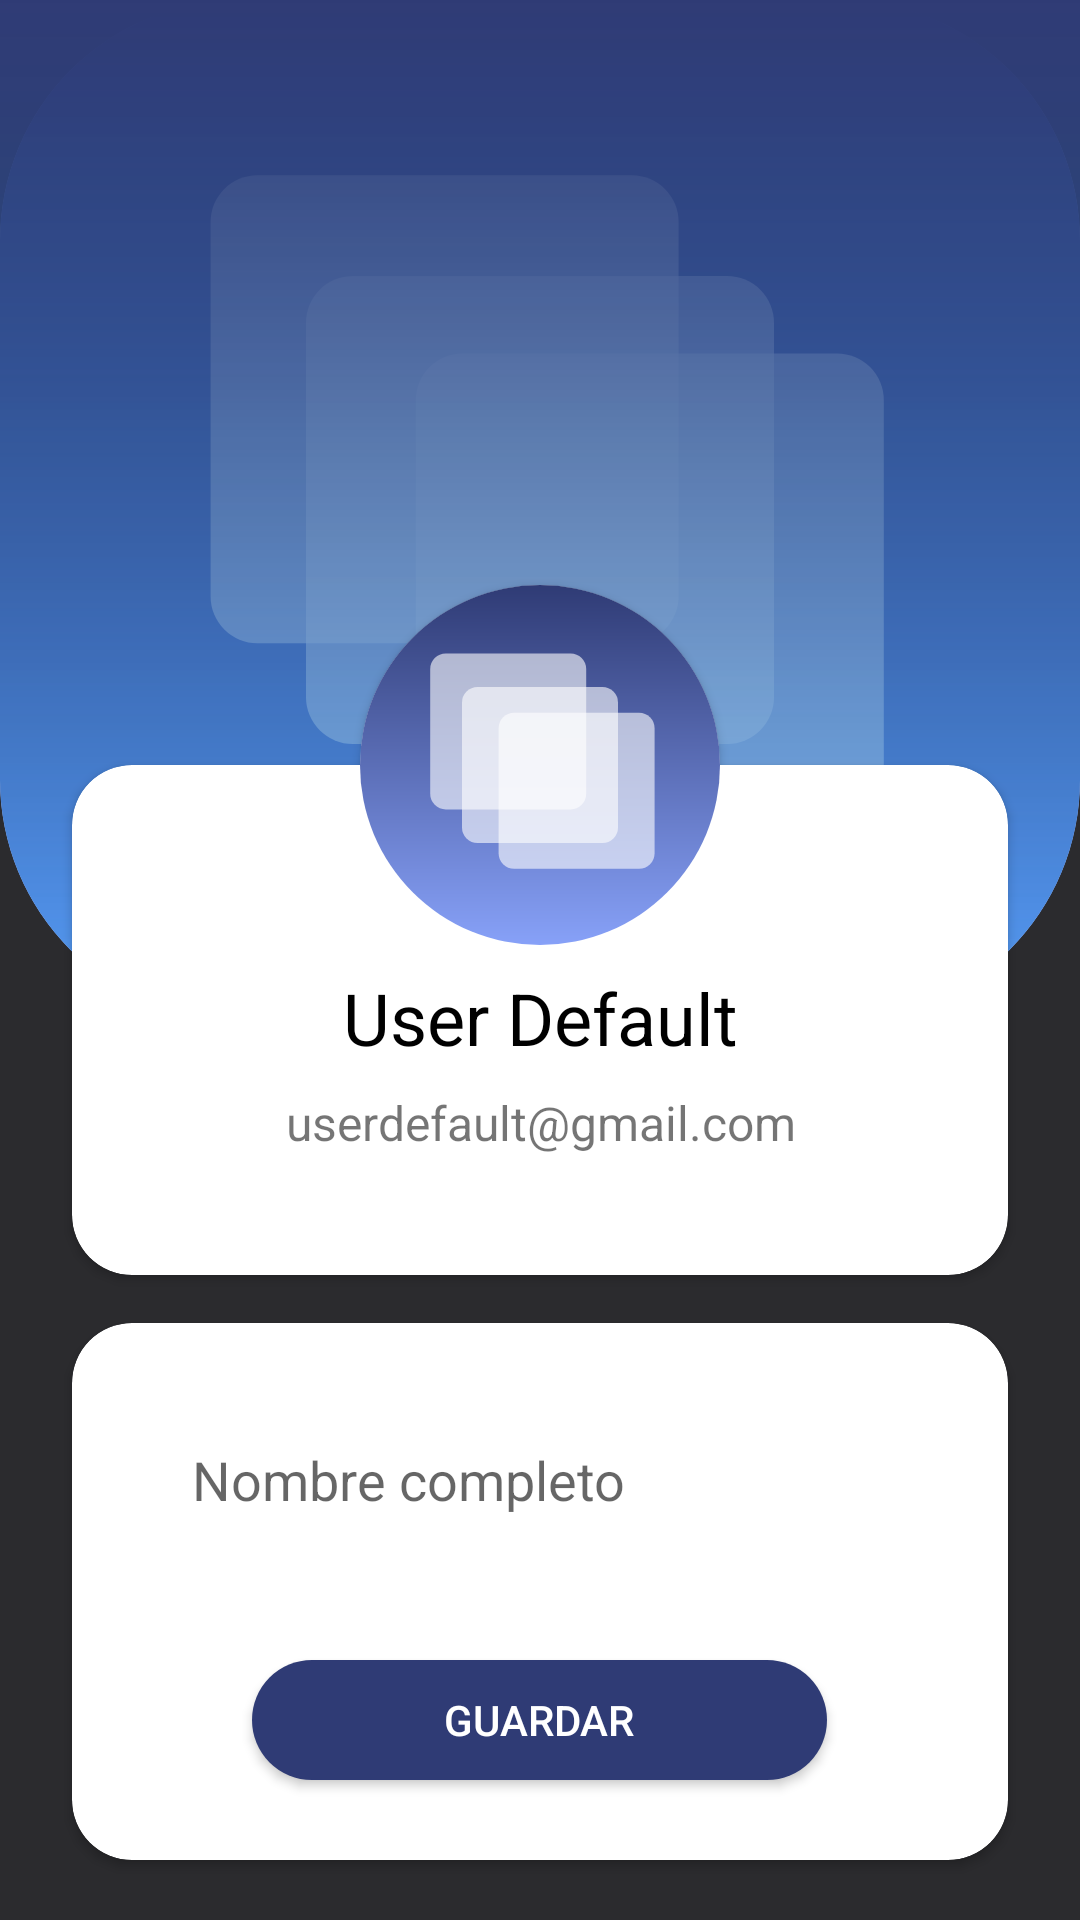

Layout XML and referenced resources for this Android screen:
<!-- AndroidManifest.xml: activity theme Theme.Main -->
<!-- res/layout/activity_main.xml -->
<?xml version="1.0" encoding="utf-8"?>
<androidx.constraintlayout.widget.ConstraintLayout xmlns:android="http://schemas.android.com/apk/res/android"
    xmlns:app="http://schemas.android.com/apk/res-auto"
    xmlns:tools="http://schemas.android.com/tools"
    android:layout_width="match_parent"
    android:layout_height="match_parent"
    android:background="#2b2b2e"
    tools:context=".MainActivity">

    <androidx.cardview.widget.CardView
        android:id="@+id/cardView2"
        android:layout_width="match_parent"
        android:layout_height="340dp"
        app:cardCornerRadius="80dp"
        app:cardElevation="0dp"
        app:layout_constraintEnd_toEndOf="parent"
        app:layout_constraintStart_toStartOf="parent"
        app:layout_constraintTop_toTopOf="parent">

        <ImageView
            android:id="@+id/bgProfileImageView"
            android:layout_width="match_parent"
            android:layout_height="match_parent"
            android:scaleType="centerCrop"
            android:contentDescription="@string/all"
            app:srcCompat="@drawable/ic_profile" />
    </androidx.cardview.widget.CardView>

    <View
        android:id="@+id/view2"
        android:layout_width="match_parent"
        android:layout_height="0dp"
        android:background="@drawable/ic_bg"
        app:layout_constraintBottom_toBottomOf="@+id/cardView2"
        app:layout_constraintEnd_toEndOf="parent"
        app:layout_constraintStart_toStartOf="parent"
        app:layout_constraintTop_toTopOf="parent" />

    <androidx.cardview.widget.CardView
        android:id="@+id/cardView"
        android:layout_width="match_parent"
        android:layout_height="wrap_content"
        android:layout_marginStart="24dp"
        android:layout_marginLeft="24dp"
        android:layout_marginEnd="24dp"
        android:layout_marginRight="24dp"
        app:cardCornerRadius="20dp"
        app:layout_constraintBottom_toBottomOf="@+id/cardView2"
        app:layout_constraintEnd_toEndOf="parent"
        app:layout_constraintStart_toStartOf="parent"
        app:layout_constraintTop_toBottomOf="@+id/cardView2">

        <LinearLayout
            android:layout_width="match_parent"
            android:layout_height="match_parent"
            android:orientation="vertical">

            <ImageView
                android:id="@+id/signOutImageView"
                android:layout_width="32dp"
                android:layout_height="32dp"
                android:layout_marginTop="12dp"
                android:layout_marginEnd="12dp"
                android:layout_gravity="end"
                android:contentDescription="@string/all"
                app:srcCompat="@drawable/ic_sign_out"
                tools:ignore="VectorDrawableCompat" />

            <TextView
                android:id="@+id/nameTextView"
                android:layout_width="match_parent"
                android:layout_height="wrap_content"
                android:layout_marginTop="24dp"
                android:gravity="center"
                android:text="@string/user_name"
                android:textColor="@color/black"
                android:textSize="24sp" />

            <TextView
                android:id="@+id/emailTextView"
                android:layout_width="match_parent"
                android:layout_height="wrap_content"
                android:layout_marginTop="8dp"
                android:layout_marginBottom="40dp"
                android:gravity="center"
                android:text="@string/user_email"
                android:textSize="16sp" />

        </LinearLayout>

    </androidx.cardview.widget.CardView>

    <androidx.cardview.widget.CardView
        android:layout_width="120dp"
        android:layout_height="120dp"
        app:cardCornerRadius="80dp"
        app:layout_constraintBottom_toTopOf="@+id/cardView"
        app:layout_constraintEnd_toEndOf="@+id/cardView2"
        app:layout_constraintStart_toStartOf="parent"
        app:layout_constraintTop_toTopOf="@+id/cardView">

        <ImageView
            android:id="@+id/profileImageView"
            android:layout_width="wrap_content"
            android:layout_height="wrap_content"
            android:contentDescription="@string/all"
            app:srcCompat="@drawable/ic_profile" />
    </androidx.cardview.widget.CardView>

    <androidx.cardview.widget.CardView
        android:layout_width="match_parent"
        android:layout_height="0dp"
        android:layout_marginTop="16dp"
        android:layout_marginStart="24dp"
        android:layout_marginEnd="24dp"
        android:layout_marginBottom="20dp"
        app:cardCornerRadius="20dp"
        app:layout_constraintBottom_toBottomOf="parent"
        app:layout_constraintEnd_toEndOf="parent"
        app:layout_constraintStart_toStartOf="parent"
        app:layout_constraintTop_toBottomOf="@+id/cardView" >

        <LinearLayout
            android:layout_width="match_parent"
            android:layout_height="match_parent"
            android:orientation="vertical">
            <EditText
                android:id="@+id/nameEditText"
                android:layout_width="match_parent"
                android:layout_height="wrap_content"
                android:layout_marginLeft="24dp"
                android:layout_marginTop="24dp"
                android:layout_marginRight="24dp"
                android:autofillHints="@string/name"
                android:background="@drawable/ic_field"
                android:drawableStart="@drawable/ic_user"
                android:drawablePadding="16dp"
                android:ems="10"
                android:hint="@string/name"
                android:inputType="textPersonName"
                android:maxLength="40"
                android:padding="16dp" />

            <androidx.appcompat.widget.AppCompatButton
                android:id="@+id/updateProfileAppCompatButton"
                android:layout_width="wrap_content"
                android:layout_height="40dp"
                android:layout_gravity="center"
                android:layout_marginTop="32dp"
                android:background="@drawable/ic_buttom"
                android:paddingLeft="64dp"
                android:paddingRight="64dp"
                android:text="@string/update_profile"
                android:textColor="@color/white"
                tools:ignore="TouchTargetSizeCheck" />

            












            <LinearLayout
                android:layout_width="match_parent"
                android:layout_height="match_parent"
                android:layout_marginTop="20dp"
                android:layout_marginStart="20dp"
                android:layout_marginEnd="20dp"
                android:layout_marginBottom="16dp"
                android:orientation="horizontal">

                <TextView
                    android:id="@+id/updatePasswordTextView"
                    android:layout_width="wrap_content"
                    android:layout_height="wrap_content"
                    android:layout_gravity="bottom"
                    android:text="@string/change_password" />

                <Space
                    android:layout_width="0dp"
                    android:layout_height="wrap_content"
                    android:layout_weight="1" />

                <TextView
                    android:id="@+id/deleteAccountTextView"
                    android:layout_width="wrap_content"
                    android:layout_height="wrap_content"
                    android:layout_gravity="bottom"
                    android:text="@string/delete_account" />
            </LinearLayout>
        </LinearLayout>
    </androidx.cardview.widget.CardView>
</androidx.constraintlayout.widget.ConstraintLayout>
<!-- resources referenced by this layout -->
<resources>
  <color name="black">#FF000000</color>
  <color name="white">#FFFFFFFF</color>
  <!-- drawable ic_bg (drawable) -->
  <?xml version="1.0" encoding="utf-8"?>
  <shape xmlns:android="http://schemas.android.com/apk/res/android" android:shape="rectangle">
      <gradient
          android:startColor="#2f3b75"
          android:angle="270"
          android:endColor="#66139DFF"/>
      <corners
          android:bottomLeftRadius="80dp"
          android:bottomRightRadius="80dp" />
  </shape>
  <!-- drawable ic_buttom (drawable) -->
  <?xml version="1.0" encoding="utf-8"?>
  <shape xmlns:android="http://schemas.android.com/apk/res/android" android:shape="rectangle">
      <gradient
          android:startColor="#2f3b75"
          android:endColor="#2f3b75"/>
  
      <corners android:radius= "50dp" />
  </shape>
  <!-- drawable ic_profile (drawable) -->
  <vector xmlns:android="http://schemas.android.com/apk/res/android"
      xmlns:aapt="http://schemas.android.com/aapt"
      android:width="600dp"
      android:height="600dp"
      android:viewportWidth="600"
      android:viewportHeight="600">
    <group>
      <clip-path
          android:pathData="M0,0h600v600h-600z"/>
      <path
          android:pathData="M0,0h600v600h-600z"
          android:fillColor="#fff"/>
      <path
          android:pathData="M0,0h600v600h-600z">
        <aapt:attr name="android:fillColor">
          <gradient 
              android:startX="300"
              android:startY="0"
              android:endX="300"
              android:endY="600"
              android:type="linear">
            <item android:offset="0" android:color="#2f3b75"/>
            <item android:offset="1" android:color="#FF87A1F8"/>
          </gradient>
        </aapt:attr>
      </path>
      <path
          android:pathData="M196,170L404,170A26,26 0,0 1,430 196L430,404A26,26 0,0 1,404 430L196,430A26,26 0,0 1,170 404L170,196A26,26 0,0 1,196 170z"
          android:fillColor="#99FFFFFF"/>
      <path
          android:pathData="M257,213L465,213A26,26 0,0 1,491 239L491,447A26,26 0,0 1,465 473L257,473A26,26 0,0 1,231 447L231,239A26,26 0,0 1,257 213z"
          android:fillColor="#99FFFFFF"/>
      <path
          android:pathData="M143,114L351,114A26,26 0,0 1,377 140L377,348A26,26 0,0 1,351 374L143,374A26,26 0,0 1,117 348L117,140A26,26 0,0 1,143 114z"
          android:fillColor="#99FFFFFF"/>
    </group>
  </vector>
  <!-- drawable ic_sign_out: vector/xml drawable (drawable, 2027 chars, omitted) -->
  <string name="all">TODO</string>
  <string name="change_password">Cambiar contraseña</string>
  <string name="delete_account">Eliminar cuenta</string>
  <string name="name">Nombre completo</string>
  <string name="update_Home">Inicio</string>
  <string name="update_profile">Guardar</string>
  <string name="user_email">userdefault@gmail.com</string>
  <string name="user_name">User Default</string>
  <style name="Theme.Main" parent="Theme.MaterialComponents.DayNight.NoActionBar">
          
          <item name="colorPrimary">@color/purple_500</item>
          <item name="colorPrimaryVariant">@color/purple_700</item>
          <item name="colorOnPrimary">@color/white</item>
          
          <item name="colorSecondary">@color/teal_200</item>
          <item name="colorSecondaryVariant">@color/teal_700</item>
          <item name="colorOnSecondary">@color/black</item>
          
          <item name="android:statusBarColor" tools:targetApi="l">?colorPrimaryVariant</item>
          
      </style>
  <color name="purple_500">#2f3b75</color>
  <color name="purple_700">#6532e6</color>
  <color name="teal_200">#2f3b75</color>
  <color name="teal_700">#FF018786</color>
</resources>
